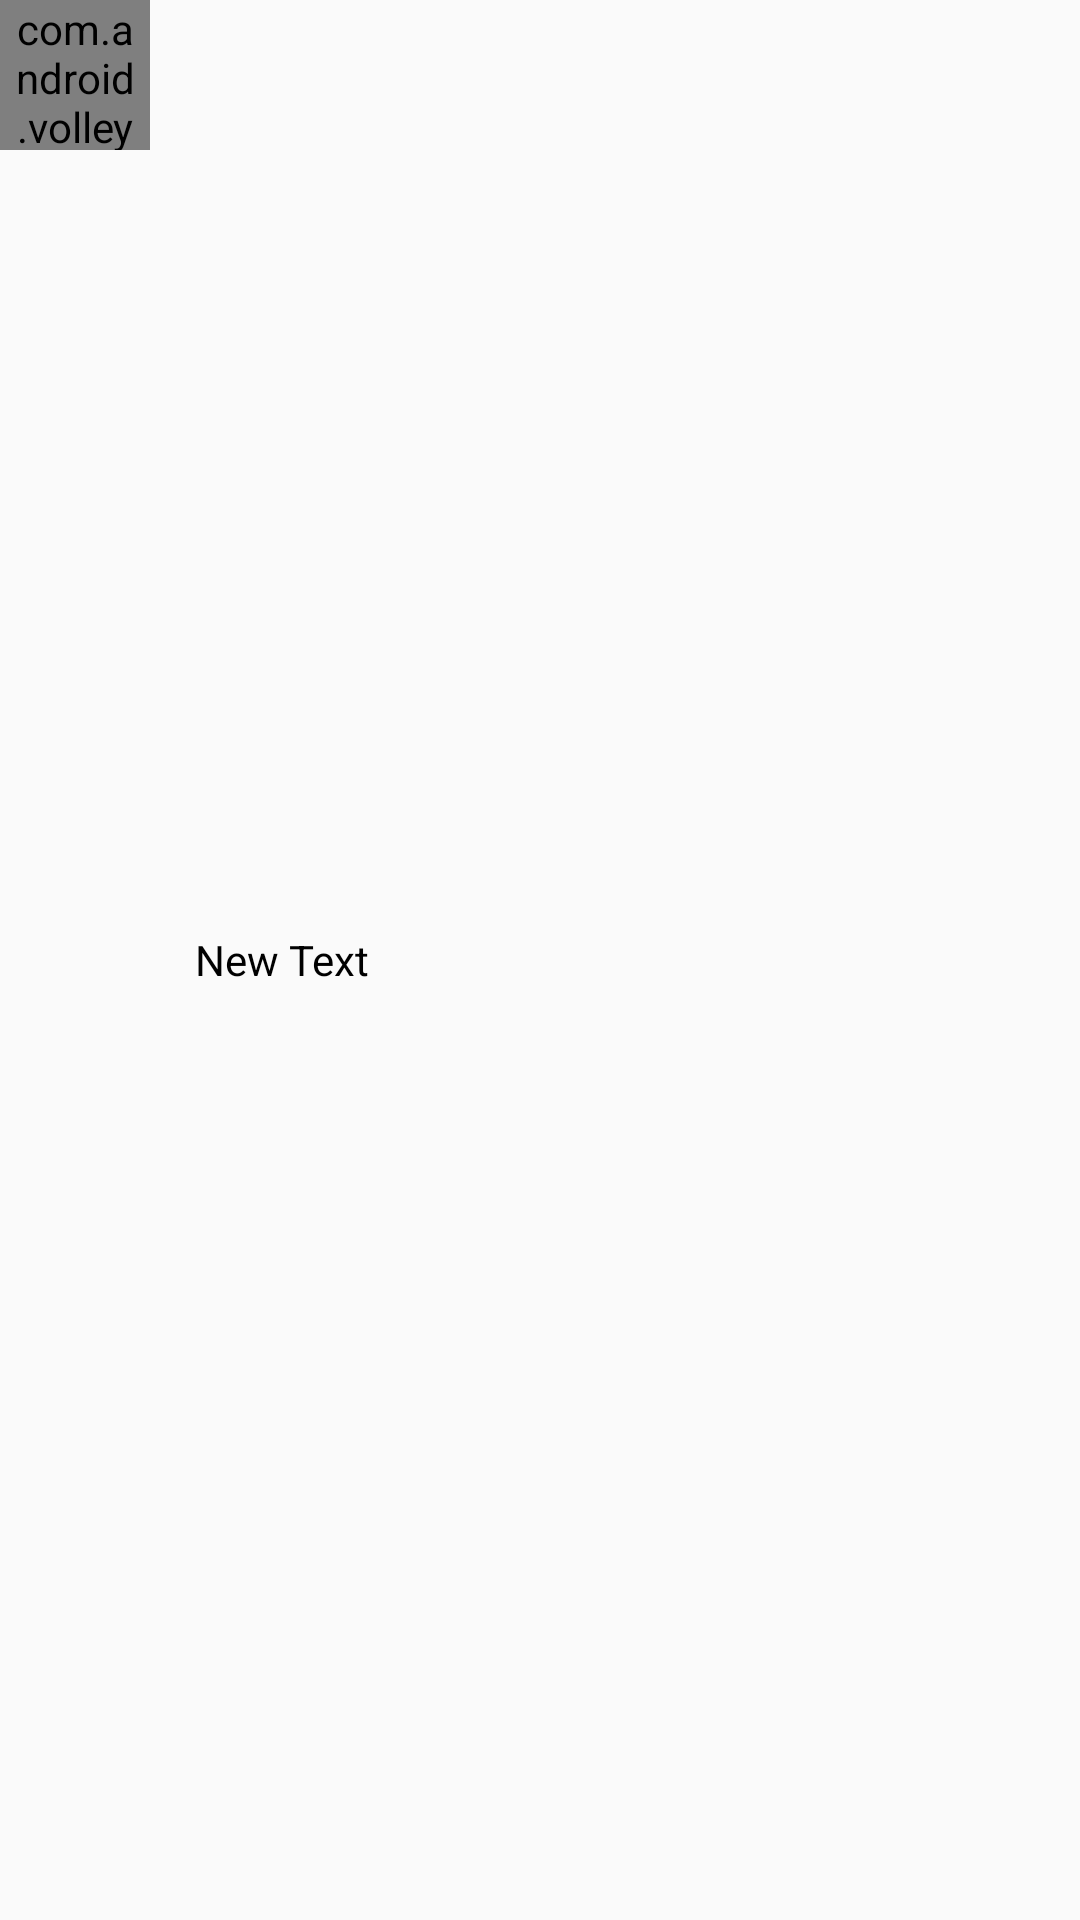

Android layout source for this screen:
<!-- AndroidManifest.xml: application theme AppTheme -->
<!-- res/layout/search_users_list.xml -->
<?xml version="1.0" encoding="utf-8"?>
<LinearLayout xmlns:android="http://schemas.android.com/apk/res/android"
    android:orientation="horizontal"
    android:layout_width="match_parent"
    android:layout_height="wrap_content"
     >
    <com.android.volley.toolbox.NetworkImageView
        android:layout_width="50dp"
        android:layout_height="50dp"
        android:id="@+id/search_list_image"
        android:paddingLeft="5dp"
        android:paddingRight="5dp"
        android:scaleType="centerCrop"
        android:focusableInTouchMode="false"
        android:layout_marginRight="15dp" />

    <TextView
        android:layout_width="wrap_content"
        android:layout_height="wrap_content"
        android:text="New Text"
        android:id="@+id/search_list_name"
        android:layout_weight="1"
        android:layout_gravity="center_vertical" />


</LinearLayout>
<!-- resources referenced by this layout -->
<resources>
  <style name="AppTheme" parent="Theme.AppCompat.Light.DarkActionBar">
          <item name="android:textViewStyle">@style/TextViewStyle</item>
          <item name="android:actionBarStyle">@style/ActionBar</item>
          <item name="actionBarStyle">@style/ActionBar</item>
      </style>
  <style name="TextViewStyle" parent="android:Widget.TextView">
          <item name="android:textColor">#ff000000</item>
      </style>
  <style name="ActionBar" parent="@style/Widget.AppCompat.Light.ActionBar.Solid">
          <item name="android:background">@color/button</item>
          <item name="background">@color/button</item>
      </style>
  <color name="button">#ff4381da</color>
</resources>
